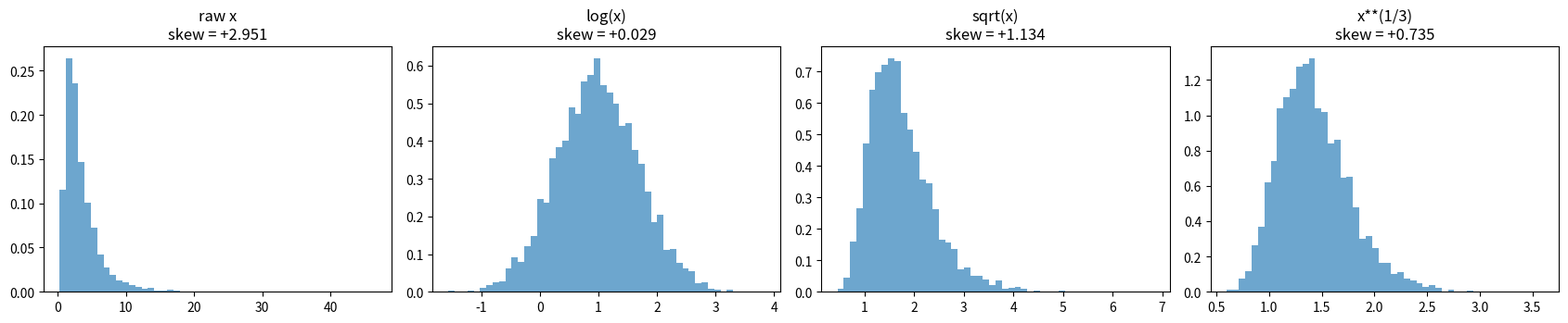

Recreate this plot in Python.
import numpy as np
import matplotlib.pyplot as plt
from scipy.stats import skew

rng = np.random.default_rng(7)

# lognormal : '로그를 씌우면 정규분포가 되는' 분포.
#   응답 시간, 소득, 거래 금액처럼 현실에서 매우 흔한 모양입니다.
#   mean/sigma 는 '로그를 씌운 뒤'의 평균·표준편차임에 주의!
raw = rng.lognormal(mean=1.0, sigma=0.7, size=5000)

# skew(왜도) : 분포가 얼마나 한쪽으로 치우쳤는지를 나타내는 숫자.
#   0에 가까울수록 좌우 대칭(가우시안에 가까움)
#   양수 = 오른쪽 꼬리가 김 / 음수 = 왼쪽 꼬리가 김
#   경험칙 : |왜도| < 0.5 이면 "대체로 대칭"으로 봐도 무방
print("원본        왜도 = %+.4f" % skew(raw))
print("log(x)      왜도 = %+.4f" % skew(np.log(raw)))
print("sqrt(x)     왜도 = %+.4f" % skew(np.sqrt(raw)))
print("x**(1/3)    왜도 = %+.4f" % skew(raw ** (1/3)))

# ── 네 가지를 나란히 그려 비교 ─────────────────────────────
# subplots(1, 4) : 1행 4열. axes 는 그림 4개가 담긴 배열이 됩니다.
fig, axes = plt.subplots(1, 4, figsize=(17, 3.6))

# 이름과 변환된 데이터를 짝지어 리스트로 만듭니다.
#   튜플 (이름, 데이터) 을 담고 for 문에서 한꺼번에 꺼내 씁니다.
variants = [
    ("raw x",       raw),
    ("log(x)",      np.log(raw)),
    ("sqrt(x)",     np.sqrt(raw)),
    ("x**(1/3)",    raw ** (1/3)),
]

for ax, (name, data) in zip(axes, variants):
    # zip : 두 리스트를 지퍼처럼 하나씩 짝지어 꺼내주는 함수
    ax.hist(data, bins=50, density=True, color='tab:blue', alpha=0.65)
    ax.set_title(f"{name}\nskew = {skew(data):+.3f}")

plt.tight_layout()
plt.show()

import numpy as np
rng = np.random.default_rng(7)
n = 6000

# ── 정상 서버 시뮬레이션 ──────────────────────────────────
# 핵심 설정 : 정상 서버는 "일이 많으면 CPU도 트래픽도 함께" 올라갑니다.
#   → 공통 요인(base)을 만들고 두 특성이 그것을 함께 따르게 합니다.
#   → 결과적으로 두 특성은 강한 양의 상관을 갖습니다.
base = rng.normal(50, 12, n)                       # 그 서버의 '일감의 양'

# np.clip(값, 최솟값, 최댓값) : 범위를 벗어나면 잘라냅니다.
#   None 은 '제한 없음'. 여기서는 음수만 막습니다(부하는 음수일 수 없으니까).
cpu = np.clip(base + rng.normal(0, 3, n), 1, None)
net = np.clip(base * 1.8 + rng.normal(0, 6, n), 1, None)

# np.c_ : 1차원 배열들을 '열'로 세워 붙입니다. (n,) + (n,) → (n, 2)
X2 = np.c_[cpu, net]

def fit_and_threshold(X, q=0.001):
    """
    파라미터를 추정하고, 정상 데이터의 하위 0.1% 지점을 ε 으로 잡는다.
    (라벨 없이 ε 을 정하는 간이 방법 — "정상 중 가장 드문 0.1%까지는 허용")
    """
    mu, sigma2 = X.mean(axis=0), X.var(axis=0)

    def p(Z):
        coef = 1.0 / np.sqrt(2 * np.pi * sigma2)
        return np.prod(coef * np.exp(-((Z - mu) ** 2) / (2 * sigma2)), axis=1)

    # np.quantile(데이터, 0.001) : 아래에서 0.1% 위치의 값
    return mu, sigma2, p, np.quantile(p(X), q)

# ══ 실험 A : 특성 2개 (CPU, 트래픽) ═══════════════════════
mu2, s2_2, p2, eps2 = fit_and_threshold(X2)

# 문제의 서버 : CPU는 높은데(70) 트래픽은 낮다(55)
#   → 무한 루프에 빠져 '일은 안 하면서 CPU만 태우는' 전형적 장애
bad = np.array([[70.0, 55.0]])
z2 = (bad - mu2) / np.sqrt(s2_2)

print("[A] 특성 2개")
print(f"  z = ({z2[0,0]:+.2f}, {z2[0,1]:+.2f})")
print(f"  p(x) = {p2(bad)[0]:.4g},  ε = {eps2:.4g}")
print(f"  판정: {'이상 🚨' if p2(bad)[0] < eps2 else '놓침 😱'}")

# ══ 실험 B : 비율 특성 x₃ = CPU / 트래픽 추가 ═════════════
ratio = cpu / net                       # ★ 이 한 줄이 핵심입니다
X3 = np.c_[cpu, net, ratio]
mu3, s2_3, p3, eps3 = fit_and_threshold(X3)

bad3 = np.array([[70.0, 55.0, 70.0 / 55.0]])
z3 = (bad3[0, 2] - mu3[2]) / np.sqrt(s2_3[2])

print("\n[B] 비율 특성 추가")
print(f"  정상 비율: 평균 {ratio.mean():.4f}, 표준편차 {ratio.std():.4f}")
print(f"  문제 서버 비율: {70/55:.4f}  →  z = {z3:+.2f}")
print(f"  p(x) = {p3(bad3)[0]:.4g},  ε = {eps3:.4g}")
print(f"  판정: {'이상 🚨' if p3(bad3)[0] < eps3 else '놓침 😱'}")
